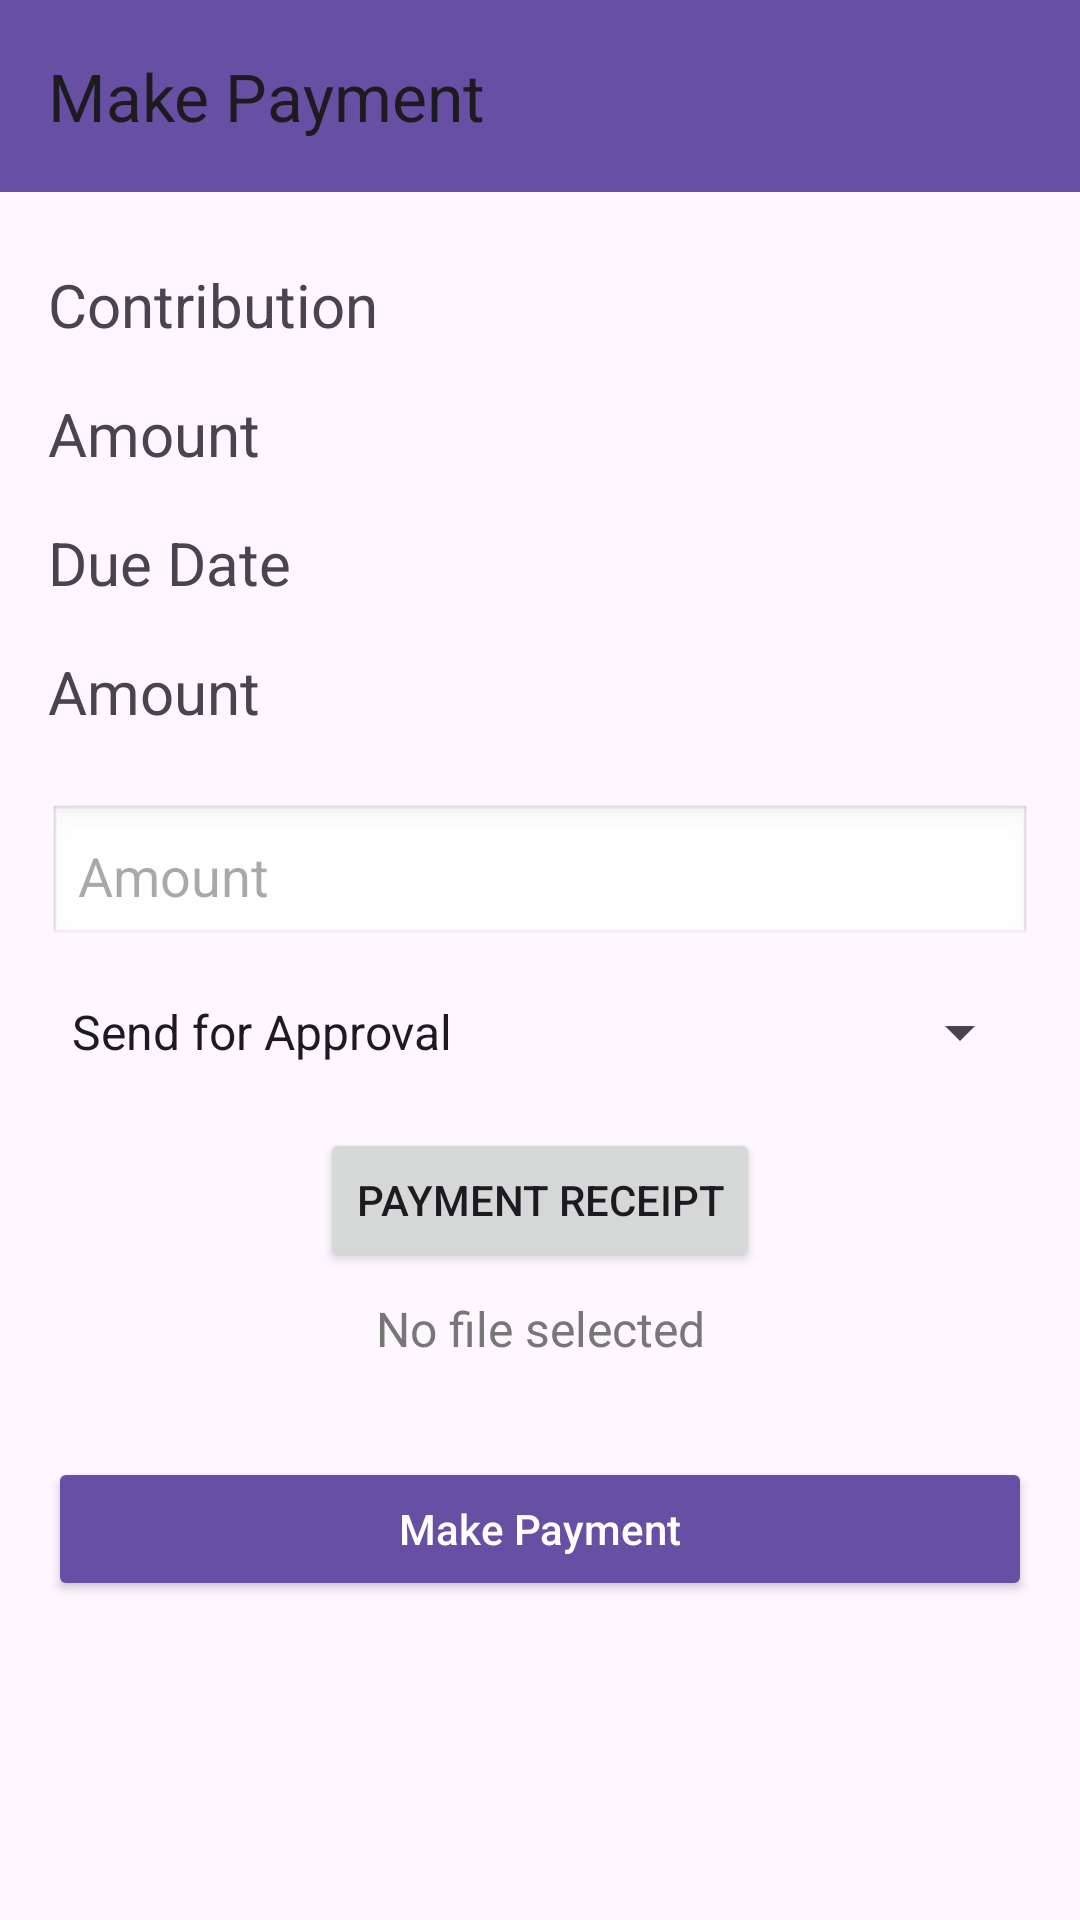

Android layout source for this screen:
<!-- AndroidManifest.xml: application theme Theme.ContributorX_Android -->
<!-- res/layout/activity_make_payment.xml -->
<?xml version="1.0" encoding="utf-8"?>
<androidx.constraintlayout.widget.ConstraintLayout xmlns:android="http://schemas.android.com/apk/res/android"
    xmlns:app="http://schemas.android.com/apk/res-auto"
    xmlns:tools="http://schemas.android.com/tools"
    android:layout_width="match_parent"
    android:layout_height="match_parent"
    tools:context="._Activity_Make_Payment">

    
    <com.google.android.material.appbar.AppBarLayout
        android:id="@+id/appBarLayout"
        android:layout_width="match_parent"
        android:layout_height="wrap_content"
        android:theme="@style/ThemeOverlay.Material3.ActionBar"
        tools:ignore="MissingConstraints">

        <androidx.appcompat.widget.Toolbar
            android:id="@+id/toolbar"
            android:layout_width="match_parent"
            android:layout_height="?attr/actionBarSize"
            android:background="?attr/colorPrimary"
            app:title="@string/Make_payment"
            app:popupTheme="@style/ThemeOverlay.Material3.Light" />

    </com.google.android.material.appbar.AppBarLayout>

    <TextView
        android:id="@+id/txtContributionName"
        android:layout_width="0dp"
        android:layout_height="wrap_content"
        android:layout_marginStart="16dp"
        android:layout_marginTop="24dp"
        android:layout_marginEnd="16dp"
        android:text="@string/item_contribution"
        android:textSize="20sp"
        app:layout_constraintTop_toBottomOf="@+id/appBarLayout"
        app:layout_constraintStart_toStartOf="parent"
        app:layout_constraintEnd_toEndOf="parent" />

    <TextView
        android:id="@+id/lblAmountOwed"
        android:layout_width="0dp"
        android:layout_height="wrap_content"
        android:layout_marginStart="16dp"
        android:layout_marginTop="16dp"
        android:layout_marginEnd="16dp"
        android:text="@string/contribution_amount"
        android:textSize="20sp"
        app:layout_constraintTop_toBottomOf="@id/txtContributionName"
        app:layout_constraintStart_toStartOf="parent"
        app:layout_constraintEnd_toEndOf="parent" />

    <TextView
        android:id="@+id/txtDueDate"
        android:layout_width="0dp"
        android:layout_height="wrap_content"
        android:layout_marginStart="16dp"
        android:layout_marginTop="16dp"
        android:layout_marginEnd="16dp"
        android:text="@string/due_date_text"
        android:textSize="20sp"
        app:layout_constraintTop_toBottomOf="@id/lblAmountOwed"
        app:layout_constraintStart_toStartOf="parent"
        app:layout_constraintEnd_toEndOf="parent" />

    <TextView
        android:id="@+id/lblAmountPaid"
        android:layout_width="0dp"
        android:layout_height="wrap_content"
        android:layout_marginStart="16dp"
        android:layout_marginTop="16dp"
        android:text="@string/amount_text"
        android:textSize="20sp"
        app:layout_constraintTop_toBottomOf="@id/txtDueDate"
        app:layout_constraintStart_toStartOf="parent"
        app:layout_constraintEnd_toEndOf="parent" />

    <EditText
        android:id="@+id/txtPaymentAmount"
        android:layout_width="0dp"
        android:layout_height="wrap_content"
        android:layout_marginStart="16dp"
        android:layout_marginTop="24dp"
        android:layout_marginEnd="16dp"
        android:autofillHints="@string/amount_text"
        android:hint="@string/amount_text"
        android:inputType="numberDecimal"
        android:ems="10"
        android:padding="10dp"
        android:background="@android:drawable/edit_text"
        app:layout_constraintTop_toBottomOf="@id/lblAmountPaid"
        app:layout_constraintStart_toStartOf="parent"
        app:layout_constraintEnd_toEndOf="parent"
        tools:ignore="LabelFor" />

    <Spinner
        android:id="@+id/edtPaymentMethod"
        android:layout_width="0dp"
        android:layout_height="wrap_content"
        android:layout_marginStart="16dp"
        android:layout_marginTop="16dp"
        android:layout_marginEnd="16dp"
        android:entries="@array/payment_method"
        app:layout_constraintTop_toBottomOf="@id/txtPaymentAmount"
        app:layout_constraintStart_toStartOf="parent"
        app:layout_constraintEnd_toEndOf="parent" />

    <Button
        android:id="@+id/btnSelectFile"
        android:layout_width="wrap_content"
        android:layout_height="wrap_content"
        android:layout_marginStart="16dp"
        android:layout_marginTop="20dp"
        android:layout_marginEnd="16dp"
        android:text="@string/payment_receipt_text"
        app:layout_constraintTop_toBottomOf="@id/edtPaymentMethod"
        app:layout_constraintStart_toStartOf="parent"
        app:layout_constraintEnd_toEndOf="parent" />

    <TextView
        android:id="@+id/txtSelectedFile"
        android:layout_width="wrap_content"
        android:layout_height="wrap_content"
        android:layout_marginStart="16dp"
        android:layout_marginTop="8dp"
        android:layout_marginEnd="16dp"
        android:text="@string/no_file_selected_text"
        android:textSize="16sp"
        android:textColor="#777777"
        app:layout_constraintTop_toBottomOf="@id/btnSelectFile"
        app:layout_constraintStart_toStartOf="parent"
        app:layout_constraintEnd_toEndOf="parent" />

    <Button
        android:id="@+id/btnMakePayment"
        android:layout_width="0dp"
        android:layout_height="wrap_content"
        android:layout_marginStart="16dp"
        android:layout_marginTop="32dp"
        android:layout_marginEnd="16dp"
        android:text="@string/make_payment_text"
        android:textAllCaps="false"
        android:padding="12dp"
        android:backgroundTint="?attr/colorPrimary"
        android:textColor="@android:color/white"
        app:layout_constraintTop_toBottomOf="@id/txtSelectedFile"
        app:layout_constraintStart_toStartOf="parent"
        app:layout_constraintEnd_toEndOf="parent" />

</androidx.constraintlayout.widget.ConstraintLayout>
<!-- resources referenced by this layout -->
<resources>
  <string-array name="payment_method">
          <item>Send for Approval</item>
          <item>Use Payment Gateway</item>
      </string-array>
  <string name="Make_payment">Make Payment</string>
  <string name="amount_text">Amount</string>
  <string name="contribution_amount">Amount</string>
  <string name="due_date_text">Due Date</string>
  <string name="item_contribution">Contribution</string>
  <string name="make_payment_text">Make Payment</string>
  <string name="no_file_selected_text">No file selected</string>
  <string name="payment_receipt_text">Payment Receipt</string>
  <style name="Theme.ContributorX_Android" parent="Base.Theme.ContributorX_Android">
          <item name="colorPrimary">@color/purple_500</item>
          <item name="colorPrimaryVariant">@color/purple_700</item>
          <item name="colorOnPrimary">@color/white</item>
          
          <item name="colorSecondary">@color/teal_200</item>
          <item name="colorSecondaryVariant">@color/teal_700</item>
          <item name="colorOnSecondary">@color/black</item>
          
          <item name="android:statusBarColor">?attr/colorPrimaryVariant</item>
      </style>
  <style name="Base.Theme.ContributorX_Android" parent="Theme.Material3.DayNight.NoActionBar">
          
          
      </style>
  <!-- not gathered from this repository: default colours our renderer supplied (Android Studio template values) -->
  <color name="purple_500">#FF6200EE</color>
  <color name="purple_700">#FF3700B3</color>
  <color name="teal_200">#FF03DAC5</color>
  <color name="teal_700">#FF018786</color>
  <color name="black">#FF000000</color>
  <color name="white">#FFFFFFFF</color>
</resources>
